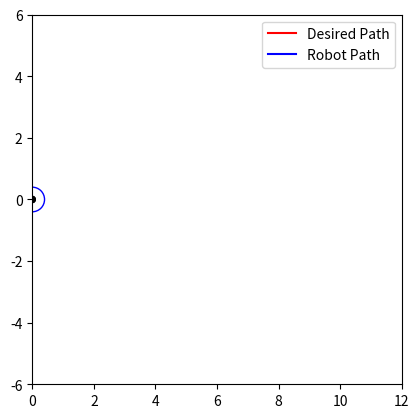

This figure's Python source: (Note: this script raises an exception after producing the figure.)
import matplotlib.pyplot as plt
import matplotlib.animation as animation
from matplotlib.patches import Circle

import numpy as np

def setup_plot():
    fig, ax = plt.subplots()
    ax.set_xlim(0, 12)
    ax.set_ylim(-6, 6)
    ax.set_aspect('equal', 'box')
    
    return fig, ax

def setup_plot_elements(ax):
    line1, = ax.plot([], [], 'r-', label='Desired Path')
    line2, = ax.plot([], [], 'b-', label='Robot Path')
    ax.legend()
    robot_body = Circle((0, 0), 0.4, fill=False, color='blue')
    robot_wheel1 = Circle((0, 0), 0.1, fill=True, color='black')
    robot_wheel2 = Circle((0, 0), 0.1, fill=True, color='black')
    
    ax.add_patch(robot_body)
    ax.add_patch(robot_wheel1)
    ax.add_patch(robot_wheel2)
    
    return line1, line2, robot_body, robot_wheel1, robot_wheel2

def init():
    line1.set_data([], [])
    line2.set_data([], [])
    return line1, line2,


# Initialize parameters and variables
dt = 0.1
m, r, I = 0.8, .1, 0.008;
k_p_pos = 1 # 4
k_p_yaw = 1 # 4
x, y, yaw, v, omega = 0.0, 0.0, 0.0, 0.0, 0.0

# S-shaped trajectory
# ...


robot_path_x = []
robot_path_y = []

def robot_update(frame):
    global x, y, yaw, v, omega

    # Target and current positions
    # ...

    # Position error and control signal for position
    # ...

    # Yaw error and control signal for yaw
    # ...

    # omega (+ ccw)
    # ...
    
    # Apply control signals to update robot state
    # ...
    
    # Integrate robot's position
    # ...

    # Save robot's path for plotting
    robot_path_x.append(x)
    robot_path_y.append(y)

    line1.set_data(x_trajectory[:frame + 1], y_trajectory[:frame + 1])
    line2.set_data(robot_path_x, robot_path_y)
    
    # Update robot figure 
    robot_body.center = (x, y)
    robot_wheel1.center = (x - 0.5 * np.sin(yaw), y + 0.5 * np.cos(yaw))
    robot_wheel2.center = (x + 0.5 * np.sin(yaw), y - 0.5 * np.cos(yaw))

    return line1, line2, robot_body, robot_wheel1, robot_wheel2,


fig, ax = setup_plot()
line1, line2, robot_body, robot_wheel1, robot_wheel2 = setup_plot_elements(ax)
ani = animation.FuncAnimation(fig, robot_update, frames=len(t_points),
                              init_func=init, blit=True, repeat=False)
plt.show()